Run: headless pygame with SDL's dummy video driver; simulated clock (each Clock.tick advances the game by its frame time, no real sleeping); random seed 0; keys injected as events and as key.get_pressed() state; no mouse input.
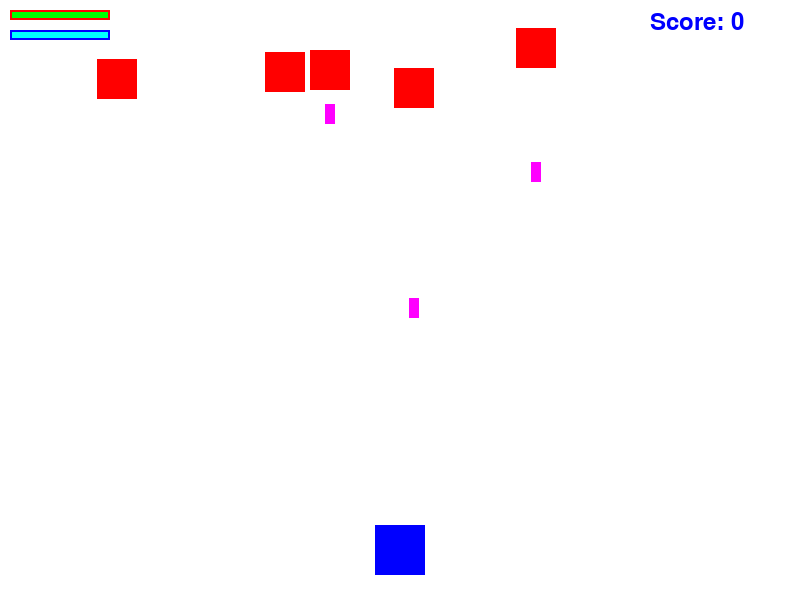
Frame 1 of 4 · flips 1–60 · no input
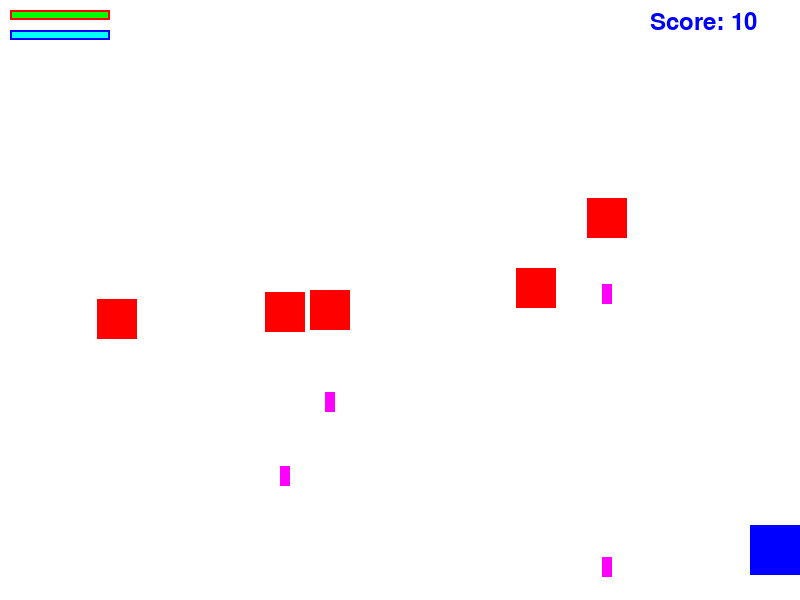
Frame 2 of 4 · flips 61–180 · tapped SPACE, RETURN · held RIGHT (→), D
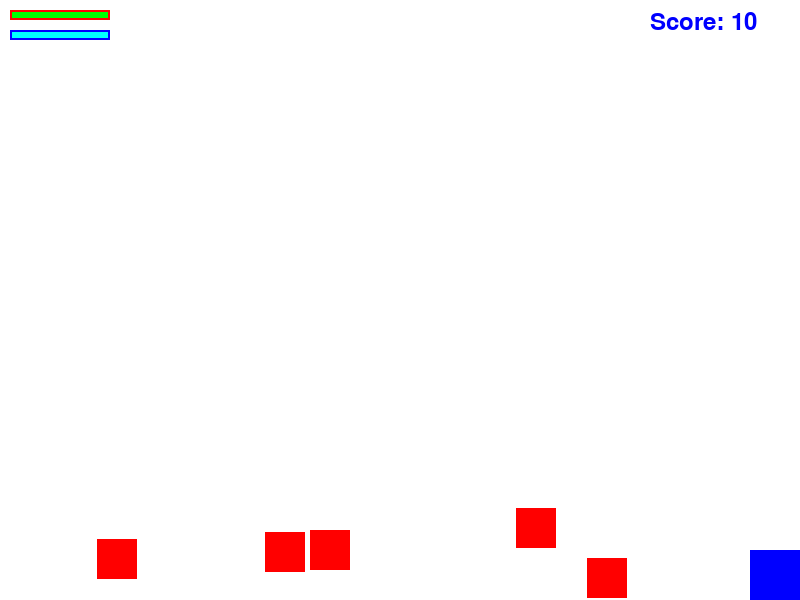
Frame 3 of 4 · flips 181–300 · held DOWN (↓), S
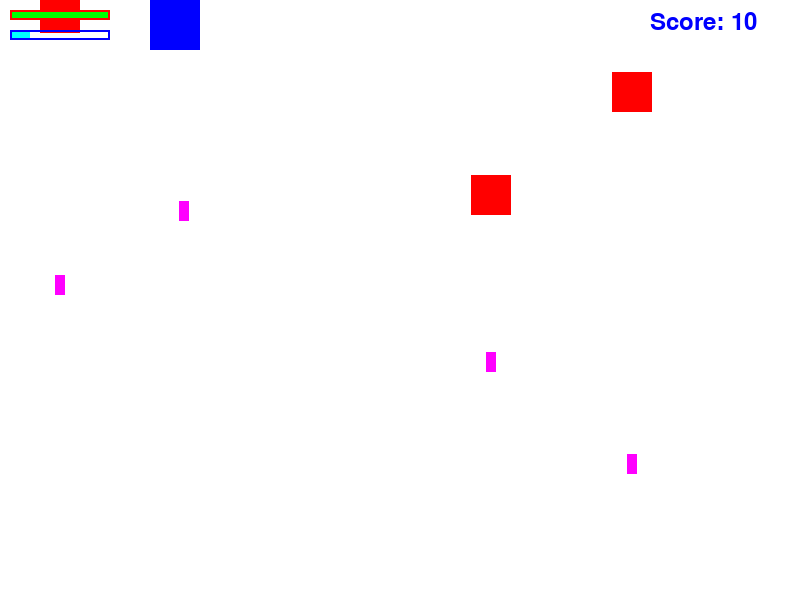
Frame 4 of 4 · flips 301–420 · held LEFT (←), A, UP (↑), W

The pygame program that drew these frames:

import pygame
import sys
import random

# Inicialização do pygame
pygame.init()

# Configurações da janela
screen_width = 800
screen_height = 600
screen = pygame.display.set_mode((screen_width, screen_height))
pygame.display.set_caption("Pixelgames")

# Cores
WHITE = (255, 255, 255)
BLUE = (0, 0, 255)
RED = (255, 0, 0)
GREEN = (0, 255, 0)
CYAN = (0, 255, 255)
YELLOW = (255, 255, 0)
PURPLE = (255, 0, 255)

# Fonte
font = pygame.font.SysFont(None, 36)

# Classe do jogador
class Player(pygame.sprite.Sprite):
    def __init__(self):
        super().__init__()
        self.image = pygame.Surface((50, 50))
        self.image.fill(BLUE)
        self.rect = self.image.get_rect()
        self.rect.center = (screen_width // 2, screen_height - 50)
        self.speed = 5
        self.max_health = 100
        self.health = 100
        self.max_shield = 50
        self.shield = 50

    def update(self):
        keys = pygame.key.get_pressed()
        if keys[pygame.K_LEFT] and self.rect.left > 0:
            self.rect.x -= self.speed
        if keys[pygame.K_RIGHT] and self.rect.right < screen_width:
            self.rect.x += self.speed
        if keys[pygame.K_UP] and self.rect.top > 0:
            self.rect.y -= self.speed
        if keys[pygame.K_DOWN] and self.rect.bottom < screen_height:
            self.rect.y += self.speed

    def draw_health_bar(self, surface):
        bar_length = 100
        bar_height = 10
        fill = (self.health / self.max_health) * bar_length
        outline_rect = pygame.Rect(10, 10, bar_length, bar_height)
        fill_rect = pygame.Rect(10, 10, fill, bar_height)
        pygame.draw.rect(surface, GREEN, fill_rect)
        pygame.draw.rect(surface, RED, outline_rect, 2)

    def draw_shield_bar(self, surface):
        bar_length = 100
        bar_height = 10
        fill = (self.shield / self.max_shield) * bar_length
        outline_rect = pygame.Rect(10, 30, bar_length, bar_height)
        fill_rect = pygame.Rect(10, 30, fill, bar_height)
        pygame.draw.rect(surface, CYAN, fill_rect)
        pygame.draw.rect(surface, BLUE, outline_rect, 2)

# Classe do inimigo
class Enemy(pygame.sprite.Sprite):
    def __init__(self):
        super().__init__()
        self.image = pygame.Surface((40, 40))
        self.image.fill(RED)
        self.rect = self.image.get_rect()
        self.rect.x = random.randint(0, screen_width - self.rect.width)
        self.rect.y = random.randint(-100, -40)
        self.speed = random.randint(1, 3)
        self.shoot_delay = random.randint(30, 100)
        self.shoot_timer = 0

    def update(self):
        self.rect.y += self.speed
        if self.rect.top > screen_height:
            self.rect.x = random.randint(0, screen_width - self.rect.width)
            self.rect.y = random.randint(-100, -40)
            self.speed = random.randint(1, 3)

        self.shoot_timer += 1
        if self.shoot_timer >= self.shoot_delay:
            self.shoot()
            self.shoot_timer = 0

    def shoot(self):
        enemy_projectile = EnemyProjectile(self.rect.centerx, self.rect.bottom)
        all_sprites.add(enemy_projectile)
        enemy_projectiles.add(enemy_projectile)

# Classe do projétil do jogador
class Projectile(pygame.sprite.Sprite):
    def __init__(self, x, y):
        super().__init__()
        self.image = pygame.Surface((10, 20))
        self.image.fill(YELLOW)
        self.rect = self.image.get_rect()
        self.rect.center = (x, y)
        self.speed = -10

    def update(self):
        self.rect.y += self.speed
        if self.rect.bottom < 0:
            self.kill()

# Classe do projétil do inimigo
class EnemyProjectile(pygame.sprite.Sprite):
    def __init__(self, x, y):
        super().__init__()
        self.image = pygame.Surface((10, 20))
        self.image.fill(PURPLE)
        self.rect = self.image.get_rect()
        self.rect.center = (x, y)
        self.speed = 10

    def update(self):
        self.rect.y += self.speed
        if self.rect.top > screen_height:
            self.kill()

# Classe do power-up
class PowerUp(pygame.sprite.Sprite):
    def __init__(self, type):
        super().__init__()
        self.type = type
        self.image = pygame.Surface((30, 30))
        if self.type == "health":
            self.image.fill(GREEN)
        elif self.type == "shield":
            self.image.fill(CYAN)
        self.rect = self.image.get_rect()
        self.rect.x = random.randint(0, screen_width - self.rect.width)
        self.rect.y = random.randint(-1000, -500)
        self.speed = random.randint(1, 3)

    def update(self):
        self.rect.y += self.speed
        if self.rect.top > screen_height:
            self.rect.x = random.randint(0, screen_width - self.rect.width)
            self.rect.y = random.randint(-1000, -500)

# Instância do jogador
player = Player()

# Grupo de sprites
all_sprites = pygame.sprite.Group()
enemies = pygame.sprite.Group()
projectiles = pygame.sprite.Group()
enemy_projectiles = pygame.sprite.Group()
power_ups = pygame.sprite.Group()

all_sprites.add(player)

# Criar inimigos
for i in range(5):
    enemy = Enemy()
    all_sprites.add(enemy)
    enemies.add(enemy)

# Pontuação
score = 0

# Função para aumentar a dificuldade
def increase_difficulty():
    global score
    if score % 50 == 0:
        enemy = Enemy()
        all_sprites.add(enemy)
        enemies.add(enemy)

# Função para criar power-ups
def create_power_up():
    power_up_types = ["health", "shield"]
    power_up = PowerUp(random.choice(power_up_types))
    all_sprites.add(power_up)
    power_ups.add(power_up)

# Loop principal do jogo
def main():
    global score
    running = True

    while running:
        # Eventos
        for event in pygame.event.get():
            if event.type == pygame.QUIT:
                pygame.quit()
                sys.exit()
            elif event.type == pygame.KEYDOWN:
                if event.key == pygame.K_SPACE:
                    projectile = Projectile(player.rect.centerx, player.rect.top)
                    all_sprites.add(projectile)
                    projectiles.add(projectile)

        # Lógica do jogo
        all_sprites.update()

        # Verificar colisões entre projéteis e inimigos
        for projectile in projectiles:
            hits = pygame.sprite.spritecollide(projectile, enemies, True)
            if hits:
                score += 10
                projectile.kill()
                for hit in hits:
                    new_enemy = Enemy()
                    all_sprites.add(new_enemy)
                    enemies.add(new_enemy)
                increase_difficulty()

        # Verificar colisões entre projéteis dos inimigos e o jogador
        for projectile in pygame.sprite.spritecollide(player, enemy_projectiles, True):
            if player.shield > 0:
                player.shield -= 10
            else:
                player.health -= 10
            projectile.kill()

        # Verificar colisões entre jogador e inimigos
        for enemy in pygame.sprite.spritecollide(player, enemies, True):
            if player.shield > 0:
                player.shield -= 20
            else:
                player.health -= 20

        # Verificar colisões entre jogador e power-ups
        for power_up in pygame.sprite.spritecollide(player, power_ups, True):
            if power_up.type == "health":
                player.health = min(player.health + 20, player.max_health)
            elif power_up.type == "shield":
                player.shield = min(player.shield + 20, player.max_shield)

        # Criar power-ups aleatoriamente
        if random.random() < 0.01:
            create_power_up()

        # Renderização
        screen.fill(WHITE)
        all_sprites.draw(screen)
        player.draw_health_bar(screen)
        player.draw_shield_bar(screen)

        # Exibir pontuação
        score_text = font.render(f"Score: {score}", True, BLUE)
        screen.blit(score_text, (screen_width - 150, 10))

        # Atualiza a tela
        pygame.display.flip()

if __name__ == "__main__":
    main()
